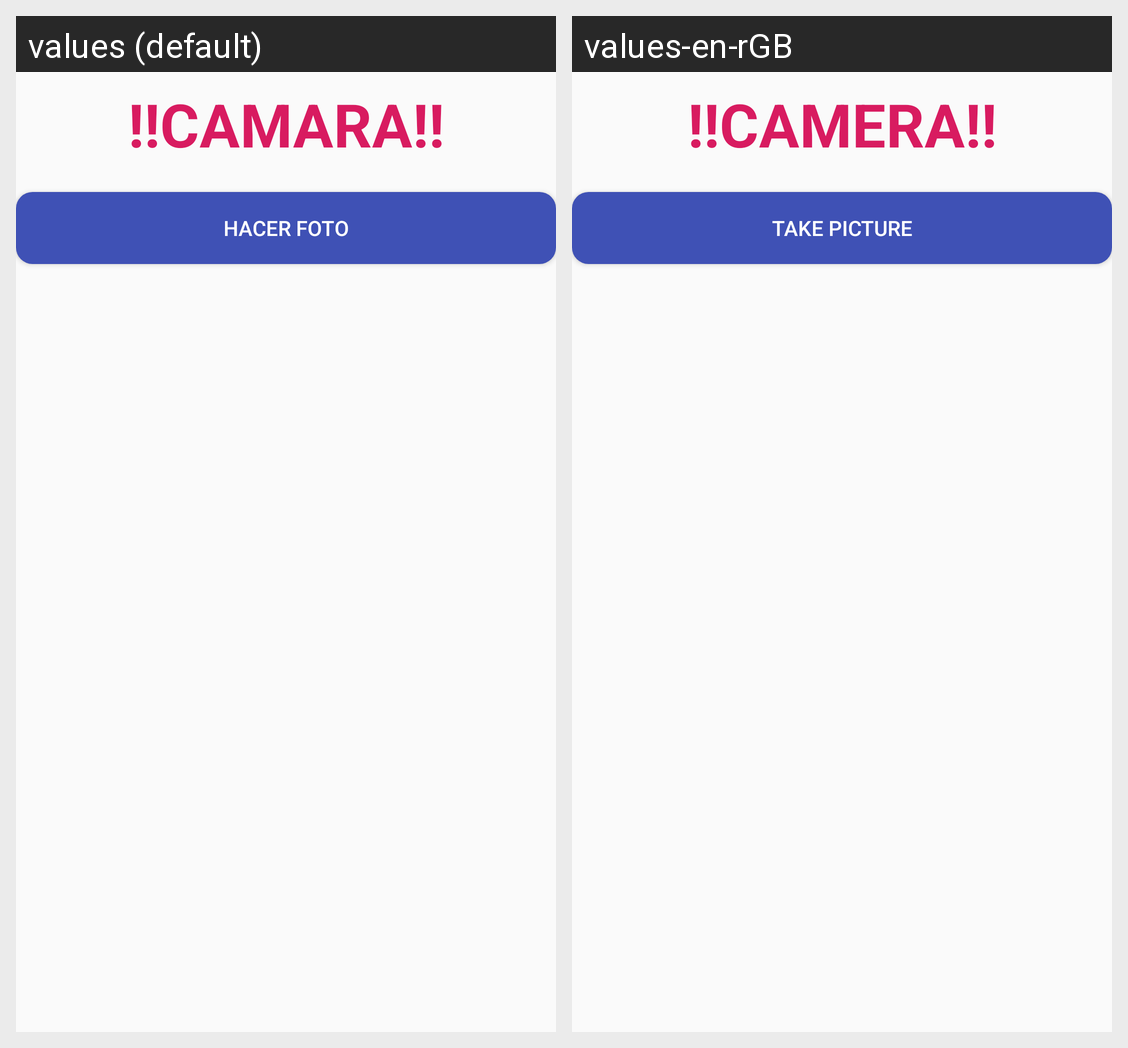

This grid shows one Android layout under two languages. Give, for every string resource on the screen, its name, the default text and each shown locale's text.
Android screen res/layout/fragment_tools.xml rendered under 2 locales, left to right: values (default), values-en-rGB. Device: Nexus 5 (rendered at 1080×1920; each locale shown at half size, 540×960, under a caption strip naming it); theme AppTheme.
Strings drawn on this screen, with the default value and each locale's value (text and hints the layout hard-codes, and strings that could not be matched under every locale, appear in the picture but are not listed):

camara
  values: !!CAMARA!!
  values-en-rGB: !!CAMERA!!

hacer_foto
  values: HACER FOTO
  values-en-rGB: TAKE PICTURE
